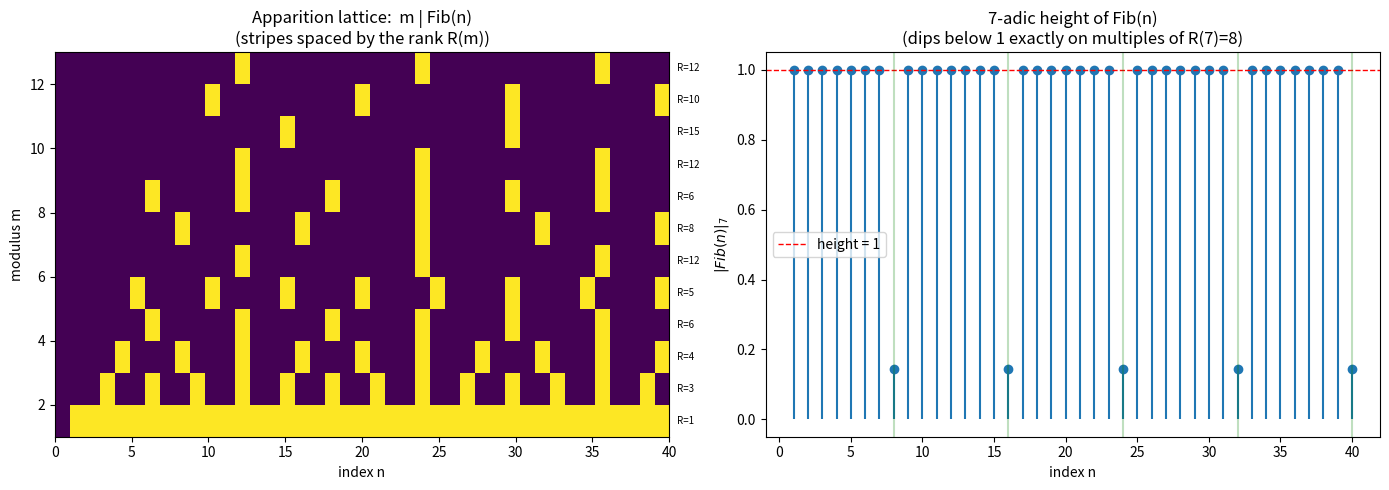

This chart was generated by the following Python code:
"""
Visualization: the apparition lattice and the p-adic height profile of Fibonacci.

Produces two panels:
  (left)  a divisibility heatmap: cell (m, n) shaded when m | Fib(n), revealing
          the perfectly periodic vertical stripes spaced by R(m);
  (right) the 7-adic height |Fib(n)|_7 as a stem plot, dipping below 1 exactly
          on multiples of R(7) = 8.

Requires: matplotlib, numpy.  Run:  python3 visualization.py
"""
from __future__ import annotations
from fractions import Fraction
import numpy as np
import matplotlib.pyplot as plt


def fib(n: int) -> int:
    a, b = 0, 1
    for _ in range(n):
        a, b = b, a + b
    return a


def fib_rank(m: int) -> int:
    if m == 1:
        return 1
    a, b = 0, 1
    for k in range(1, m * m + 1):
        a, b = b % m, (a + b) % m
        if a == 0:
            return k
    raise RuntimeError


def p_adic_norm(z: int, p: int) -> float:
    if z == 0:
        return 0.0
    v = 0
    z = abs(z)
    while z % p == 0:
        z //= p
        v += 1
    return float(Fraction(p) ** (-v))


M, N = 12, 40
grid = np.zeros((M, N + 1))
for m in range(1, M + 1):
    for n in range(0, N + 1):
        grid[m - 1, n] = 1.0 if (n > 0 and fib(n) % m == 0) else 0.0

fig, (ax1, ax2) = plt.subplots(1, 2, figsize=(14, 5))

ax1.imshow(grid, aspect="auto", cmap="viridis", origin="lower",
           extent=[0, N, 1, M + 1])
ax1.set_xlabel("index n")
ax1.set_ylabel("modulus m")
ax1.set_title("Apparition lattice:  m | Fib(n)\n(stripes spaced by the rank R(m))")
for m in range(1, M + 1):
    r = fib_rank(m)
    ax1.text(N + 0.5, m + 0.5, f"R={r}", va="center", fontsize=7)

p = 7
ns = list(range(1, N + 1))
heights = [p_adic_norm(fib(n), p) for n in ns]
ax2.stem(ns, heights, basefmt=" ")
ax2.axhline(1.0, color="red", ls="--", lw=1, label="height = 1")
r7 = fib_rank(p)
for n in ns:
    if n % r7 == 0:
        ax2.axvline(n, color="green", alpha=0.25)
ax2.set_xlabel("index n")
ax2.set_ylabel(r"$|Fib(n)|_7$")
ax2.set_title(f"7-adic height of Fib(n)\n(dips below 1 exactly on multiples of R(7)={r7})")
ax2.legend()

plt.tight_layout()
plt.savefig("fibonacci_apparition.png", dpi=150)
print("wrote fibonacci_apparition.png")
